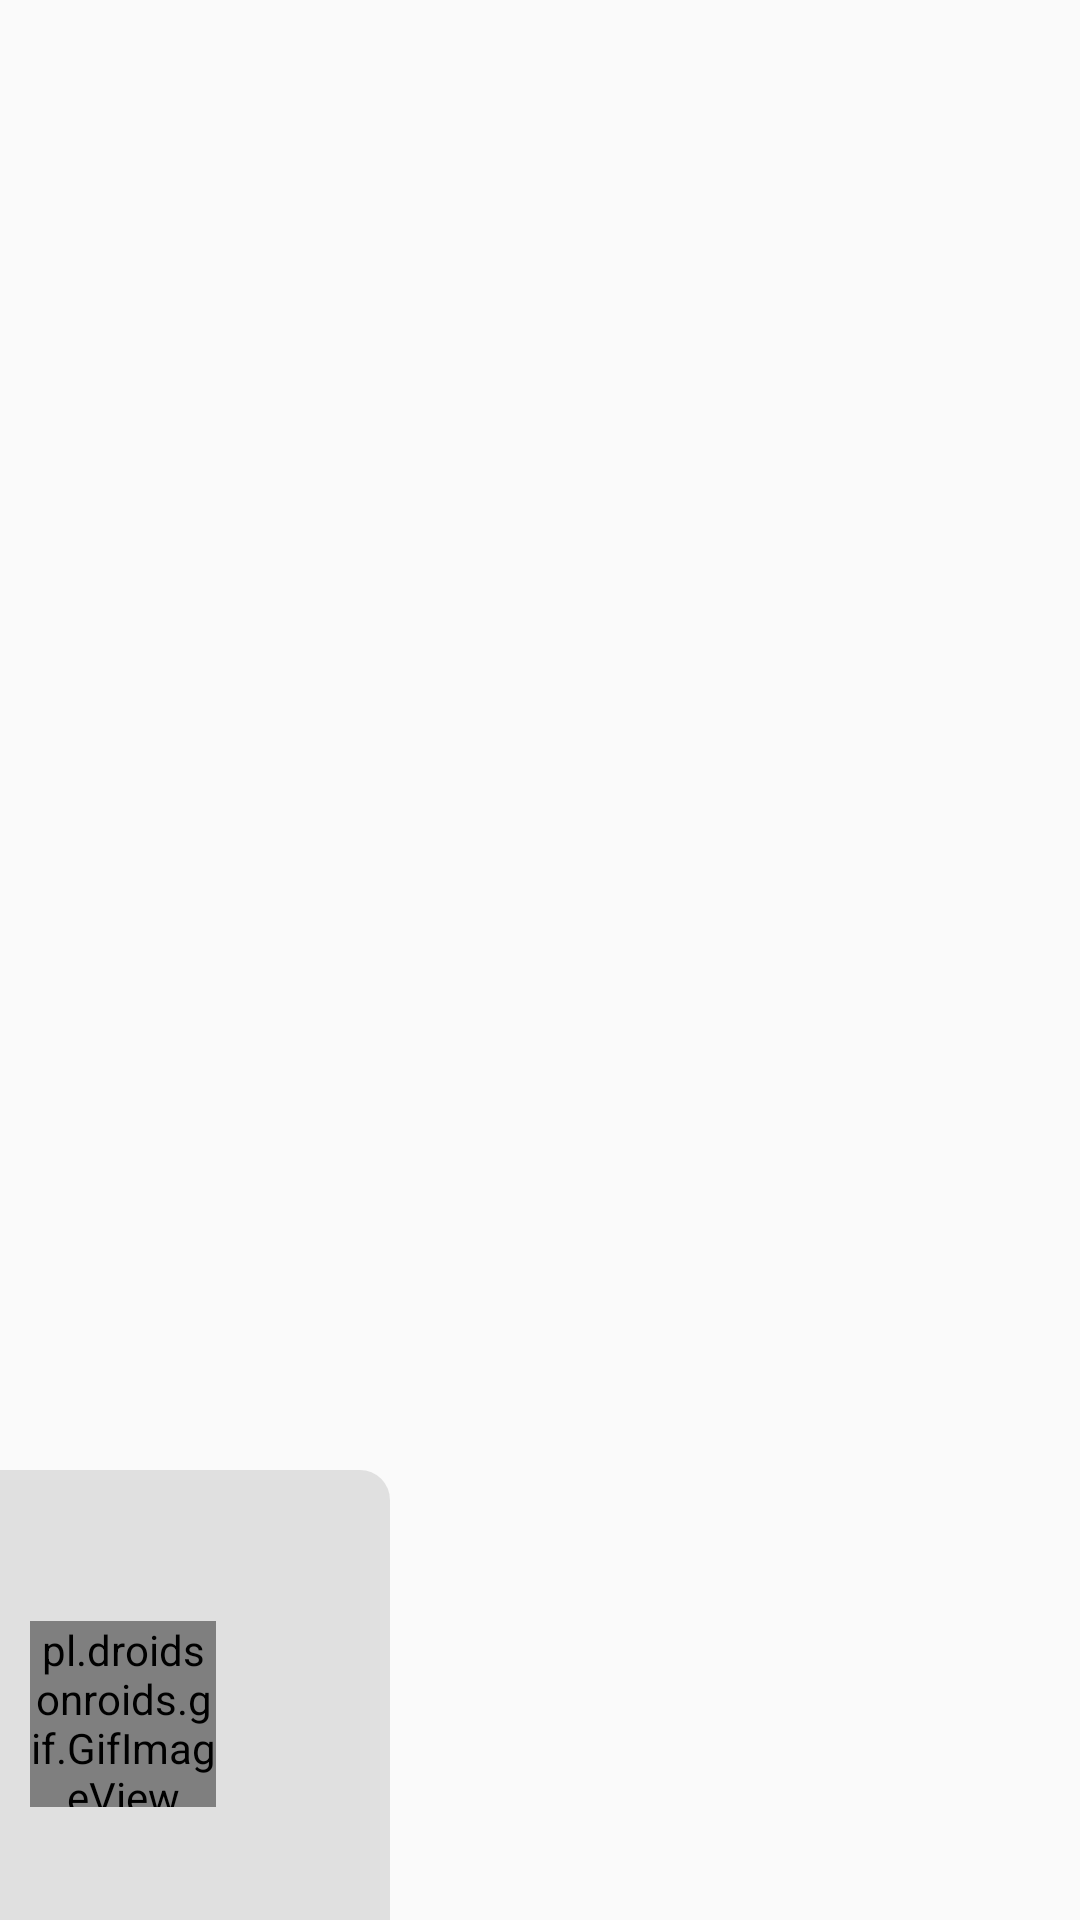

Write the Android layout XML for this screen, with the resource values it uses.
<!-- AndroidManifest.xml: application theme Theme.Biblio -->
<!-- res/layout/activity_header.xml -->
<?xml version="1.0" encoding="utf-8"?>
<LinearLayout xmlns:android="http://schemas.android.com/apk/res/android"
    android:layout_width="match_parent"
    android:layout_height="162dp"
    android:background="@drawable/bibl"
    android:orientation="vertical"
    android:gravity="bottom">

    <LinearLayout
        android:layout_width="130dp"
        android:layout_height="150dp"
        android:background="@drawable/a1"
        android:gravity="bottom"
        android:orientation="vertical"
        android:padding="10dp">

        <pl.droidsonroids.gif.GifImageView
            android:id="@+id/imageView"
            android:layout_width="62dp"

            android:layout_height="62dp"
            android:background="@drawable/arrondiri_image"
            android:src="@drawable/book1" />

        <TextView
            android:id="@+id/nomComplet2"
            android:layout_width="wrap_content"
            android:layout_height="wrap_content"
            android:fontFamily="sans-serif-condensed-medium"
            android:gravity="center"
            android:paddingTop="6dp"

            android:textColor="#151515"
            android:textSize="16dp" />


    </LinearLayout>
</LinearLayout>
<!-- resources referenced by this layout -->
<resources>
  <!-- drawable a1 (drawable) -->
  <?xml version="1.0" encoding="utf-8"?>
  <shape xmlns:android="http://schemas.android.com/apk/res/android">
      <solid android:color="#B3D6D6D6"/>
      <corners android:topRightRadius="10dp"/>
  </shape>
  <!-- drawable book1: gif bitmap (drawable-v24, 38051 bytes) -->
  <style name="Theme.Biblio" parent="Theme.MaterialComponents.DayNight.NoActionBar.Bridge">
          
          <item name="colorPrimary">@color/purple_500</item>
          <item name="colorPrimaryVariant">@color/orange</item>
          <item name="colorOnPrimary">@color/white</item>
          
          <item name="colorSecondary">@color/teal_200</item>
          <item name="colorSecondaryVariant">@color/teal_700</item>
          <item name="colorOnSecondary">@color/black</item>
          
          <item name="android:statusBarColor" tools:targetApi="l">?attr/colorPrimaryVariant</item>
          
      </style>
  <color name="purple_500">#FF6200EE</color>
  <color name="orange">#B85C38</color>
  <color name="white">#FFFFFFFF</color>
  <color name="teal_200">#FF03DAC5</color>
  <color name="teal_700">#FF018786</color>
  <color name="black">#FF000000</color>
</resources>
